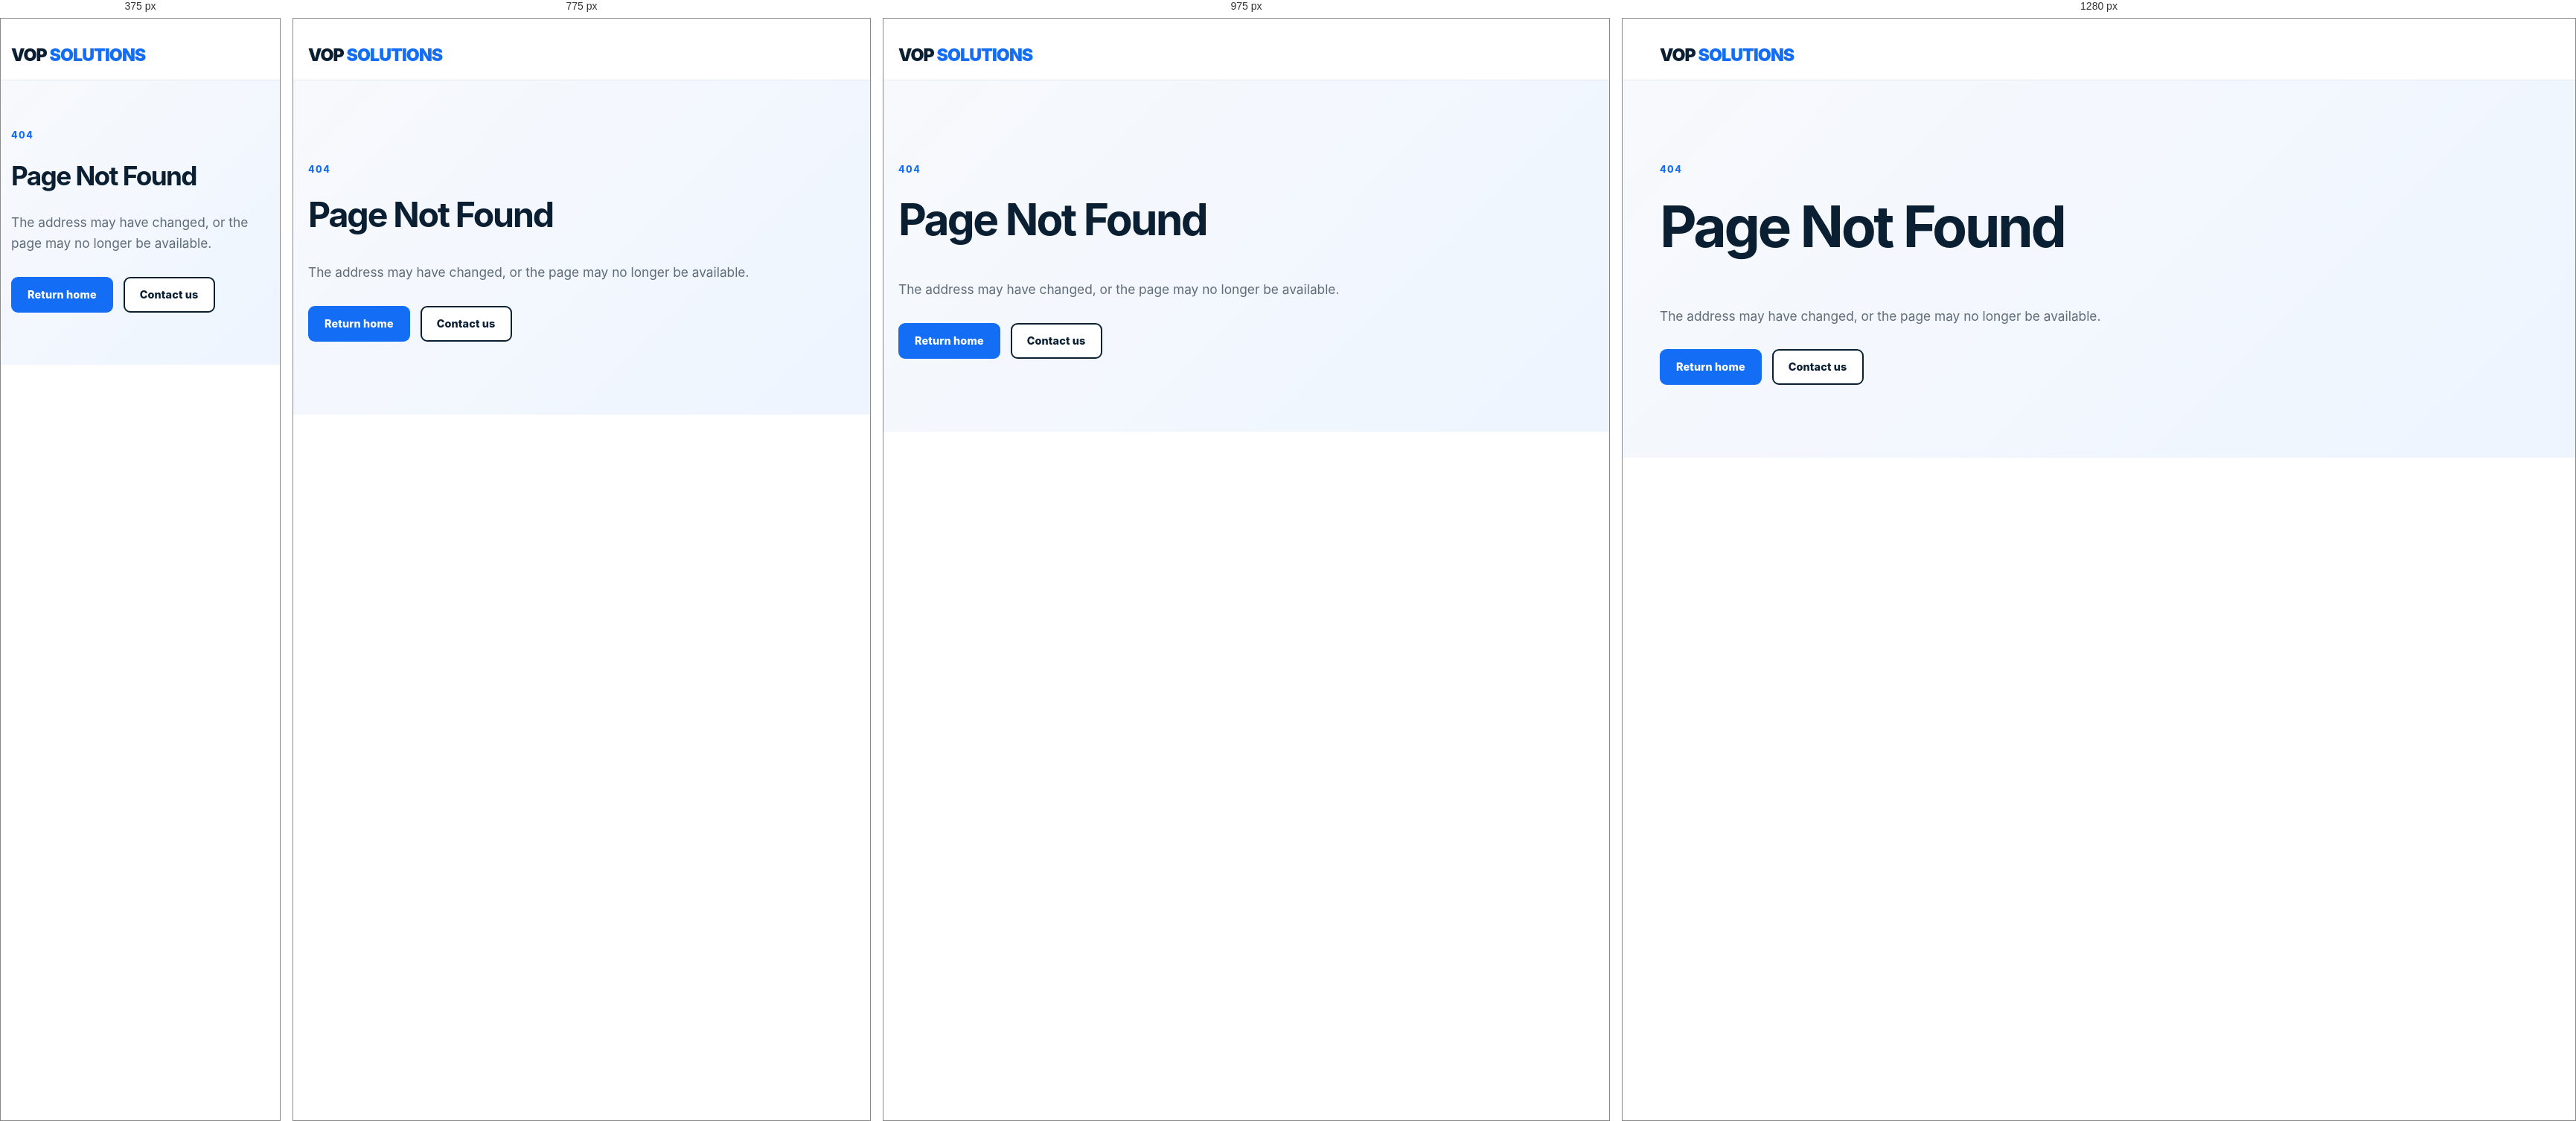
Rendered at 375 px, 775 px, 975 px and 1280 px, left to right.

<!-- file: 404.html -->
<!doctype html>
<html lang="en">
<head><meta charset="utf-8"><meta name="viewport" content="width=device-width,initial-scale=1">
<title>Page Not Found | VOP Solutions LLC</title>
<meta name="description" content="This page could not be found. Return to VOP Solutions or contact us.">
<meta name="robots" content="noindex">
<link rel="stylesheet" href="/assets/css/styles.css"></head>
<body><header class="header"><div class="container nav"><a class="brand" href="/index.html">VOP <span>SOLUTIONS</span></a></div></header>
<main><section class="page-hero"><div class="container"><div class="eyebrow">404</div><h1>Page Not Found</h1><p>The address may have changed, or the page may no longer be available.</p><div class="actions"><a class="btn btn-primary" href="/index.html">Return home</a><a class="btn btn-secondary" href="/contact.html">Contact us</a></div></div></section></main>
<script src="/assets/js/main.js"></script></body></html>


/* @media block from styles.css */
@media(max-width:900px){
  .hero-grid,.split,.grid-2{grid-template-columns:1fr}
  .tech-visual{min-height:380px}
  .grid-3,.grid-4{grid-template-columns:repeat(2,1fr)}
  .process{grid-template-columns:repeat(2,1fr)}
  .capabilities{grid-template-columns:repeat(2,1fr)}
  .footer-grid{grid-template-columns:1fr 1fr}
  .navlinks{display:none;position:absolute;top:76px;left:0;right:0;background:#fff;padding:18px 20px;border-bottom:1px solid var(--line);flex-direction:column;align-items:stretch}
  .navlinks.open{display:flex}
  .dropdown-menu{position:static;display:block;border:0;box-shadow:none;padding:0 0 0 14px}
  .dropbtn{padding:4px 0}
  .navlinks>a,.dropbtn{padding:6px 0}
  .mobile-toggle{display:block}
  .nav>.btn{display:none}
}

/* @media block from styles.css */
@media(max-width:620px){
  .container{width:min(100% - 28px,1180px)}
  .section{padding:72px 0}
  .grid-3,.grid-4,.industry-list,.process,.form-grid,.footer-grid{grid-template-columns:1fr}
  .form-grid .full{grid-column:auto}
  .hero{min-height:auto;padding:78px 0}
  .tech-visual{min-height:330px}
  .cta{padding:34px 26px;align-items:flex-start;flex-direction:column}
}

/* @media block from styles.css */
@media (max-width: 1050px) {

  .hero-grid {
    grid-template-columns: 1fr 0.85fr;
    gap: 45px;
  }

  .hero h1 {
    font-size: clamp(3.2rem, 6vw, 4.5rem);
  }

  .hero-tech-panel {
    min-height: 460px;
  }

}

/* @media block from styles.css */
@media (max-width: 900px) {

  .hero {
    min-height: auto;
    padding: 70px 0;
  }

  .hero-grid {
    grid-template-columns: 1fr;
  }

  .hero-content {
    max-width: 800px;
  }

  .hero h1 {
    max-width: 760px;
  }

  .hero-tech-panel {
    min-height: 500px;
  }

}

/* @media block from styles.css */
@media (max-width: 600px) {

  .hero {
    padding: 55px 0;
  }

  .hero .eyebrow {
    font-size: 0.69rem;
    line-height: 1.7;
  }

  .hero h1 {
    font-size: 3rem;
    line-height: 1.02;
  }

  .hero-sub {
    font-size: 1.15rem;
  }

  .hero-copy {
    font-size: 1rem;
  }

  .hero .actions {
    flex-direction: column;
    align-items: stretch;
  }

  .hero .btn {
    width: 100%;
  }

  .hero-tech-panel {
    min-height: 420px;
    border-radius: 22px;
  }

  .ring-three {
    width: 390px;
    height: 390px;
  }

  .ring-two {
    width: 290px;
    height: 290px;
  }

  .ring-one {
    width: 190px;
    height: 190px;
  }

  .tech-center {
    width: 130px;
    height: 130px;
  }

  .tech-card {
    font-size: 0.74rem;
    padding: 9px 11px;
  }

  .card-cloud {
    top: 13%;
    left: 5%;
  }

  .card-security {
    top: 22%;
    right: 4%;
  }

  .card-ai {
    bottom: 23%;
    left: 5%;
  }

  .card-automation {
    bottom: 15%;
    right: 4%;
  }

}

/* @media block from styles.css */
@media (min-width: 1100px) {

  .hero {
    min-height: calc(100vh - 82px);
    padding: 52px 0 55px;
  }

  .hero-grid {
    grid-template-columns: 1.08fr 0.92fr;
    gap: 68px;
  }

  .hero h1 {
    font-size: clamp(3.5rem, 4.65vw, 4.75rem);
    line-height: 1.02;
    max-width: 720px;
    margin-bottom: 24px;
  }

  .hero-sub {
    font-size: 1.18rem;
    margin-bottom: 18px;
  }

  .hero-copy {
    font-size: 1.02rem;
    line-height: 1.65;
  }

  .hero .actions {
    margin: 26px 0 17px;
  }

  .hero-tech-panel {
    min-height: 490px;
    max-height: 510px;
  }

  .ring-one {
    width: 210px;
    height: 210px;
  }

  .ring-two {
    width: 320px;
    height: 320px;
  }

  .ring-three {
    width: 430px;
    height: 430px;
  }

  .tech-center {
    width: 145px;
    height: 145px;
  }
}

/* @media block from styles.css */
@media (min-width: 1100px) {

  .hero {
    min-height: calc(100vh - 82px);
    padding: 38px 0 42px;
  }

  .hero-grid {
    grid-template-columns: 1.05fr 0.95fr;
    gap: 58px;
  }

  .hero h1 {
    font-size: clamp(3.55rem, 4.15vw, 4.35rem);
    line-height: 1.01;
    max-width: 720px;
    margin-bottom: 22px;
  }

  .hero-sub {
    font-size: 1.12rem;
    line-height: 1.35;
    margin-bottom: 16px;
  }

  .hero-copy {
    font-size: 1rem;
    line-height: 1.55;
    max-width: 675px;
  }

  .hero .actions {
    margin: 22px 0 14px;
  }

  .hero .btn {
    min-height: 48px;
    padding: 0 20px;
  }

  .location-note {
    font-size: 0.88rem;
  }

  .hero-tech-panel {
    min-height: 465px;
    max-height: 485px;
  }

  .ring-one {
    width: 195px;
    height: 195px;
  }

  .ring-two {
    width: 295px;
    height: 295px;
  }

  .ring-three {
    width: 400px;
    height: 400px;
  }

  .tech-center {
    width: 135px;
    height: 135px;
  }

  .center-logo {
    font-size: 2rem;
  }
}

/* @media block from styles.css */
@media (min-width: 901px) {

  .dropdown-menu {
    min-width: 255px;
    padding: 8px;
    border-radius: 14px;
  }

  .dropdown-menu a {
    padding: 10px 12px;
    font-size: 0.9rem;
    line-height: 1.35;
  }
}

/* @media block from styles.css */
@media (max-width: 900px) {

  .capability-grid {
    grid-template-columns: repeat(2, 1fr);
  }

  .capability-item {
  min-height: 92px;
}

  .outcome-grid {
    grid-template-columns: 1fr;
  }

  .outcome-card {
    min-height: auto;
  }

  .outcome-top {
    margin-bottom: 32px;
  }

}

/* @media block from styles.css */
@media (max-width: 600px) {

  .capability-grid {
    grid-template-columns: 1fr;
  }

  .capability-item {
    min-height: 82px;
  }

  .business-outcomes {
    padding: 75px 0;
  }

}

/* @media block from styles.css */
@media (max-width: 900px) {
  .services-section {
    padding: 75px 0;
  }

  .services-section .service-card {
    min-height: 290px;
  }
}

/* @media block from styles.css */
@media (max-width: 600px) {
  .services-section .service-card {
    min-height: auto;
  }
}

/* @media block from styles.css */
@media (max-width: 900px) {

  .cloud-confidence {
    padding: 80px 0;
  }

  .cloud-confidence-grid {
    grid-template-columns: 1fr;
    gap: 50px;
  }

  .cloud-confidence-copy {
    max-width: 720px;
  }

}

/* @media block from styles.css */
@media (max-width: 600px) {

  .cloud-confidence {
    padding: 70px 0;
  }

  .cloud-confidence-copy h2 {
    font-size: 2.7rem;
  }

  .cloud-journey-card {
    padding: 24px;
  }

  .cloud-journey {
    grid-template-columns: 1fr;
  }

  .cloud-card-header {
    flex-direction: column;
    align-items: flex-start;
    gap: 12px;
  }

}

/* @media block from styles.css */
@media (max-width: 1000px) {

 .ai-automation-grid {
  grid-template-columns: 0.94fr 1.06fr;
  gap: 65px;
}

.ai-automation-copy .actions {
  margin-top: 24px;
}

}

/* @media block from styles.css */
@media (max-width: 650px) {

.ai-automation-section {
  padding: 90px 0;
}

  .ai-automation-copy h2 {
    font-size: 2.7rem;
  }

 .ai-outcomes {
  margin-top: 28px;
}

  .ai-framework {
    padding: 24px;
  }

  .ai-framework-header {
    flex-direction: column;

    gap: 16px;
  }

  .ai-framework-status {
    white-space: normal;
  }

}

/* @media block from styles.css */
@media (max-width: 950px) {

  .why-vop-header {
  gap: 60px;
  margin-bottom: 42px;
}

  .why-vop-intro {
    max-width: 700px;
  }

  .strategy-path {
    grid-template-columns: 1fr;
  }

  .strategy-arrow {
    transform: rotate(90deg);
    margin-left: 15px;
  }

  .why-vop-principles {
    grid-template-columns: repeat(2, 1fr);
  }

  .why-principle {
    border-bottom: 1px solid #dde5ee;
  }

}

/* @media block from styles.css */
@media (max-width: 600px) {

  .why-vop-section {
  padding: 90px 0 95px;
}

  .why-vop-principles {
    grid-template-columns: 1fr;
  }

  .why-principle,
  .why-principle:not(:first-child) {
    padding: 28px 0;
    border-right: 0;
  }

}

/* @media block from styles.css */
@media (max-width: 1050px) {

  .delivery-roadmap {
    grid-template-columns: repeat(2, 1fr);

    gap: 20px;
  }

  .delivery-line {
    display: none;
  }

  .delivery-marker {
    margin-bottom: 15px;
  }

}

/* @media block from styles.css */
@media (max-width: 900px) {

  .delivery-process-header {
    grid-template-columns: 1fr;

    gap: 25px;

    margin-bottom: 50px;
  }

  .delivery-process-intro {
    max-width: 720px;
  }

}

/* @media block from styles.css */
@media (max-width: 650px) {

  .delivery-process-section {
    padding: 75px 0;
  }

  .delivery-roadmap {
    grid-template-columns: 1fr;
  }

  .delivery-step-content {
    min-height: auto;
  }

  .delivery-step-content h3 {
    min-height: auto;
  }

  .delivery-process-footer {
    flex-direction: column;

    align-items: flex-start;
  }

}

/* @media block from styles.css */
@media(max-width:1050px) {
  .navlinks { display:none; position:absolute; top:100%; left:0; right:0;
    max-height:calc(100dvh - 83px); overflow-y:auto; overscroll-behavior:contain;
    background:var(--white); padding:12px 20px; border-bottom:1px solid var(--line);
    flex-direction:column; align-items:stretch; gap:4px; }
  .navlinks.open { display:flex; }
  .navlinks>a,.dropbtn { display:flex; align-items:center; padding:10px 8px; min-height:44px; }
  .dropbtn { width:100%; text-align:left; }
  .dropdown-menu { display:none; position:static; min-width:0; max-height:none;
    border:0; box-shadow:none; padding:0 0 0 12px; }
  .dropdown-menu a { min-height:44px; }
  .mobile-toggle { display:block; }
  .nav>.btn { display:none; }
}

/* @media block from styles.css */
@media(max-width:1050px) {
  .ai-automation-grid { grid-template-columns:1fr; gap:40px; }
  .ai-automation-copy { max-width:720px; }
}

/* @media block from styles.css */
@media(max-width:950px) {
  .why-vop-header { grid-template-columns:1fr; gap:24px; align-items:start; }
}

/* @media block from styles.css */
@media(max-width:650px) {
  .ai-outcomes { grid-template-columns:1fr; }
  .ai-framework { padding:22px; }
  .ai-flow-step { grid-template-columns:32px minmax(0,1fr); gap:12px; padding:16px 12px; }
  .ai-flow-number { width:32px; height:32px; }
  .ai-flow-step h4 { overflow-wrap:anywhere; }
  .hero h1 { font-size:clamp(2.35rem,10vw,3rem); line-height:1.08; }
  .cloud-confidence-copy h2,.ai-automation-copy h2,.delivery-process-header h2,
  .outcomes-heading h2 { font-size:clamp(2rem,8.5vw,2.7rem); }
  .page-hero h1 { font-size:clamp(2.2rem,9vw,3.2rem); overflow-wrap:anywhere; }
  .page-hero { padding:64px 0 48px; }
  .tech-panel-footer { left:20px; right:20px; bottom:20px; font-size:.75rem; }
  .delivery-process-footer,.cta { padding:28px 22px; }
}